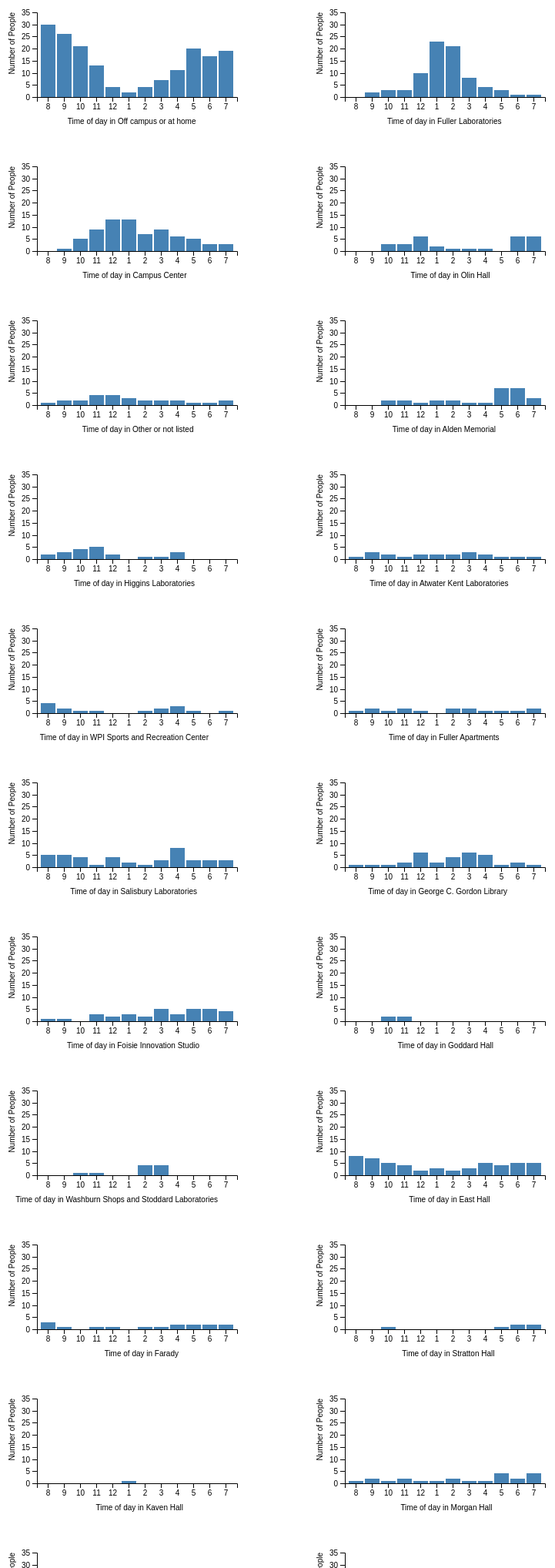
D3 v5 page, settled after 480 driven frames (8 s of simulated time); the page loaded 1 data file(s).


// ── smallBC.js
d3.csv('output.csv').then((rows) => {
    //For some reason Object.keys screws up the order majorly, and trying to sort these is a b***h, so harcoding it is
    const keys = ["Where are you from 8am to 9am on Monday's?", "9am to 10am?", "10am to 11am?", "11am to 12pm?", "12pm to 1pm?", "1pm to 2pm?"
        , "2pm to 3pm?", "3pm to 4pm?", "4pm to 5pm?", "5pm to 6pm?", "6pm to 7pm?", "7pm to 8pm?"]
    let locationAndTimeMap = {}
    for (let i = 0; i < rows.length; i++) {
        const currentResponse = rows[i]
        for (key in currentResponse) {
            if (key.includes("Other") || key === "Timestamp") {
                continue
            }
            const currentBuilding = currentResponse[key]
            if (currentBuilding in locationAndTimeMap) {
                locationAndTimeMap[currentBuilding][key] = locationAndTimeMap[currentBuilding][key] + 1
            } else {
                const toMake = {}
                for (index in keys) {
                    toMake[keys[index]] = 0
                }
                toMake[key] = 1
                locationAndTimeMap[currentBuilding] = toMake
            }
        }
    }

    function drawBarGraphFromHashMap(hmData, name) {
        const barChartMargin = { top: 20, right: 100, bottom: 70, left: 40 },
            widthOfMajorBarChart = 400 - barChartMargin.left - barChartMargin.right,
            heightOfMajorBarChart = 200 - barChartMargin.top - barChartMargin.bottom;

        const barChartSVG = d3.select("#miniBarChartSVGDiv").append("svg")
            .attr("width", widthOfMajorBarChart + barChartMargin.left + barChartMargin.right)
            .attr("height", heightOfMajorBarChart + barChartMargin.top + barChartMargin.bottom)
            .attr("id", `barGraphSVG-${key}`)

        const barChartXScale = d3.scaleBand()
            .rangeRound([0, widthOfMajorBarChart])
            .padding(0.1);

        const barChartYScale = d3.scaleLinear()
            .rangeRound([heightOfMajorBarChart, 0]);

        d3.select("#barGraphSVG")
            .append("g")
            .attr("transform",
                "translate(" + barChartMargin.left + "," + barChartMargin.top + ")")
        g = barChartSVG.append("g").attr("transform", "translate(" + barChartMargin.left + "," + barChartMargin.top + ")");

        //More really jank stuff
        const formattedKeys = []
        keys.forEach((el, i) => { formattedKeys[i] = el.substring(0, (isNaN(Number(el.charAt(1))) ? 1 : 2)) })
        formattedKeys[0] = "8"

        barChartXScale.domain(formattedKeys)
        barChartYScale.domain([0, 35])

        g.append("g")
            .attr("transform", "translate(0," + heightOfMajorBarChart + ")")
            .call(d3.axisBottom(barChartXScale))
            .append("text")
            .attr("x", 175 + (name.length * 1.5))
            .attr("dy", "3.5em")
            .attr("fill", "#000")
            .attr("text-anchor", "end")
            .text(`Time of day in ${name}`)

        g.append("g")
            .call(d3.axisLeft(barChartYScale))
            .append("text")
            .attr("fill", "#000")
            .attr("transform", "rotate(-90)")
            .attr("y", 6)
            .attr("dy", "-3.5em")
            .attr("text-anchor", "end")
            .text("Number of People");

        g.selectAll(".bar")
            .data(keys)
            .enter()
            .append("rect")
            .attr("class", "bar")
            .attr("x", (d, i) => barChartXScale(formattedKeys[i]))
            .attr("y", (d) => barChartYScale(hmData[d]))
            .attr("width", barChartXScale.bandwidth())
            .attr("height", (d) => { return heightOfMajorBarChart - barChartYScale(hmData[d]) })
            .attr("fill", "steelblue")
    }
    for (key in locationAndTimeMap) {
        drawBarGraphFromHashMap(locationAndTimeMap[key], key)
    }
})

### data: output.csv
Timestamp, Where are you from 8am to 9am on Monday'…, 9am to 10am?, 10am to 11am?, 11am to 12pm?, 12pm to 1pm?, 1pm to 2pm?, 2pm to 3pm?, 3pm to 4pm?, 4pm to 5pm?, 5pm to 6pm?, 6pm to 7pm?, 7pm to 8pm?, Other - If we missed your location on a …
2/25/2020 11:43:53, Off campus or at home, Off campus or at home, Off campus or at home, Off campus or at home, Off campus or at home, Fuller Laboratories, Fuller Laboratories, Campus Center, Campus Center, Off campus or at home, Olin Hall, Olin Hall, 
2/25/2020 11:44:45, Other or not listed, Other or not listed, Olin Hall, Other or not listed, Other or not listed, Other or not listed, Other or not listed, Other or not listed, Other or not listed, Alden Memorial, Alden Memorial, Alden Memorial, 50 Prescott (WPI Performance Engineering…
2/25/2020 11:47:11, Higgins Laboratories, Higgins Laboratories, Atwater Kent Laboratories, Campus Center, Campus Center, Campus Center, Alden Memorial, Alden Memorial, Off campus or at home, Off campus or at home, Off campus or at home, Off campus or at home, 
2/25/2020 11:58:01, Off campus or at home, Off campus or at home, Off campus or at home, Olin Hall, Campus Center, Campus Center, Campus Center, Higgins Laboratories, Higgins Laboratories, Off campus or at home, Off campus or at home, Alden Memorial, 
2/25/2020 12:04:56, WPI Sports and Recreation Center, Fuller Apartments, Salisbury Laboratories, Higgins Laboratories, George C. Gordon Library, Campus Center, George C. Gordon Library, George C. Gordon Library, George C. Gordon Library, Alden Memorial, Alden Memorial, Fuller Apartments, 
2/25/2020 12:09:32, Off campus or at home, Other or not listed, Other or not listed, Other or not listed, Other or not listed, Foisie Innovation Studio, Foisie Innovation Studio, Campus Center, Campus Center, Alden Memorial, Alden Memorial, Off campus or at home, 2/3/4/5. Gateway Park
2/25/2020 12:14:25, Off campus or at home, Campus Center, Campus Center, Campus Center, Salisbury Laboratories, Fuller Laboratories, Campus Center, Campus Center, Alden Memorial, Alden Memorial, Alden Memorial, Campus Center, Salisbury LABS
2/25/2020 12:22:46, Off campus or at home, Atwater Kent Laboratories, Campus Center, Campus Center, Fuller Laboratories, Campus Center, Higgins Laboratories, George C. Gordon Library, George C. Gordon Library, Alden Memorial, Alden Memorial, Campus Center, 
2/25/2020 13:09:01, Off campus or at home, Off campus or at home, Salisbury Laboratories, Off campus or at home, Fuller Laboratories, George C. Gordon Library, George C. Gordon Library, WPI Sports and Recreation Center, WPI Sports and Recreation Center, Off campus or at home, Off campus or at home, Off campus or at home, 
2/25/2020 13:19:24, Off campus or at home, Off campus or at home, Off campus or at home, Off campus or at home, Off campus or at home, Fuller Laboratories, Fuller Laboratories, Foisie Innovation Studio, Foisie Innovation Studio, Foisie Innovation Studio, Foisie Innovation Studio, Foisie Innovation Studio, 
2/25/2020 13:19:28, Off campus or at home, Off campus or at home, Goddard Hall, Goddard Hall, Campus Center, Campus Center, Washburn Shops and Stoddard Laboratories, Washburn Shops and Stoddard Laboratories, George C. Gordon Library, Alden Memorial, Alden Memorial, Off campus or at home, 
2/25/2020 13:20:01, Off campus or at home, Off campus or at home, Off campus or at home, Off campus or at home, Salisbury Laboratories, Fuller Laboratories, Fuller Laboratories, Salisbury Laboratories, Salisbury Laboratories, Salisbury Laboratories, Salisbury Laboratories, Salisbury Laboratories, Is Salsbury Hall the same as Salsbury La…
2/25/2020 13:25:19, East Hall, East Hall, East Hall, East Hall, Olin Hall, Campus Center, Washburn Shops and Stoddard Laboratories, Washburn Shops and Stoddard Laboratories, Salisbury Laboratories, Salisbury Laboratories, Campus Center, East Hall, 
2/25/2020 13:27:25, George C. Gordon Library, Higgins Laboratories, Higgins Laboratories, Campus Center, Fuller Laboratories, Fuller Laboratories, Fuller Laboratories, Fuller Laboratories, East Hall, East Hall, East Hall, East Hall, 
2/25/2020 13:29:01, WPI Sports and Recreation Center, Fuller Laboratories, Fuller Laboratories, Fuller Apartments, Fuller Laboratories, Other or not listed, Other or not listed, Other or not listed, Other or not listed, Foisie Innovation Studio, Other or not listed, WPI Sports and Recreation Center, 
2/25/2020 13:29:37, Salisbury Laboratories, Salisbury Laboratories, Off campus or at home, Higgins Laboratories, Higgins Laboratories, Fuller Laboratories, Fuller Laboratories, Fuller Laboratories, Off campus or at home, Off campus or at home, Off campus or at home, Off campus or at home, 
2/25/2020 13:29:45, Off campus or at home, Off campus or at home, Off campus or at home, Off campus or at home, Fuller Laboratories, Fuller Laboratories, Fuller Laboratories, Off campus or at home, Off campus or at home, Off campus or at home, Off campus or at home, Off campus or at home, 
2/25/2020 14:08:10, Off campus or at home, Off campus or at home, WPI Sports and Recreation Center, Fuller Laboratories, Fuller Laboratories, Fuller Laboratories, Fuller Laboratories, Off campus or at home, Off campus or at home, Off campus or at home, Off campus or at home, Off campus or at home, 
2/25/2020 14:30:39, East Hall, Atwater Kent Laboratories, Higgins Laboratories, Higgins Laboratories, Campus Center, East Hall, East Hall, East Hall, East Hall, East Hall, Olin Hall, Olin Hall, 
2/25/2020 14:32:54, Off campus or at home, Off campus or at home, Off campus or at home, Campus Center, Campus Center, Campus Center, Fuller Laboratories, Campus Center, Salisbury Laboratories, Fuller Laboratories, Olin Hall, Olin Hall, Bet
2/25/2020 14:43:48, East Hall, East Hall, Higgins Laboratories, East Hall, East Hall, Fuller Laboratories, Fuller Laboratories, East Hall, East Hall, East Hall, East Hall, East Hall, 
… [head cut at 6 KiB]